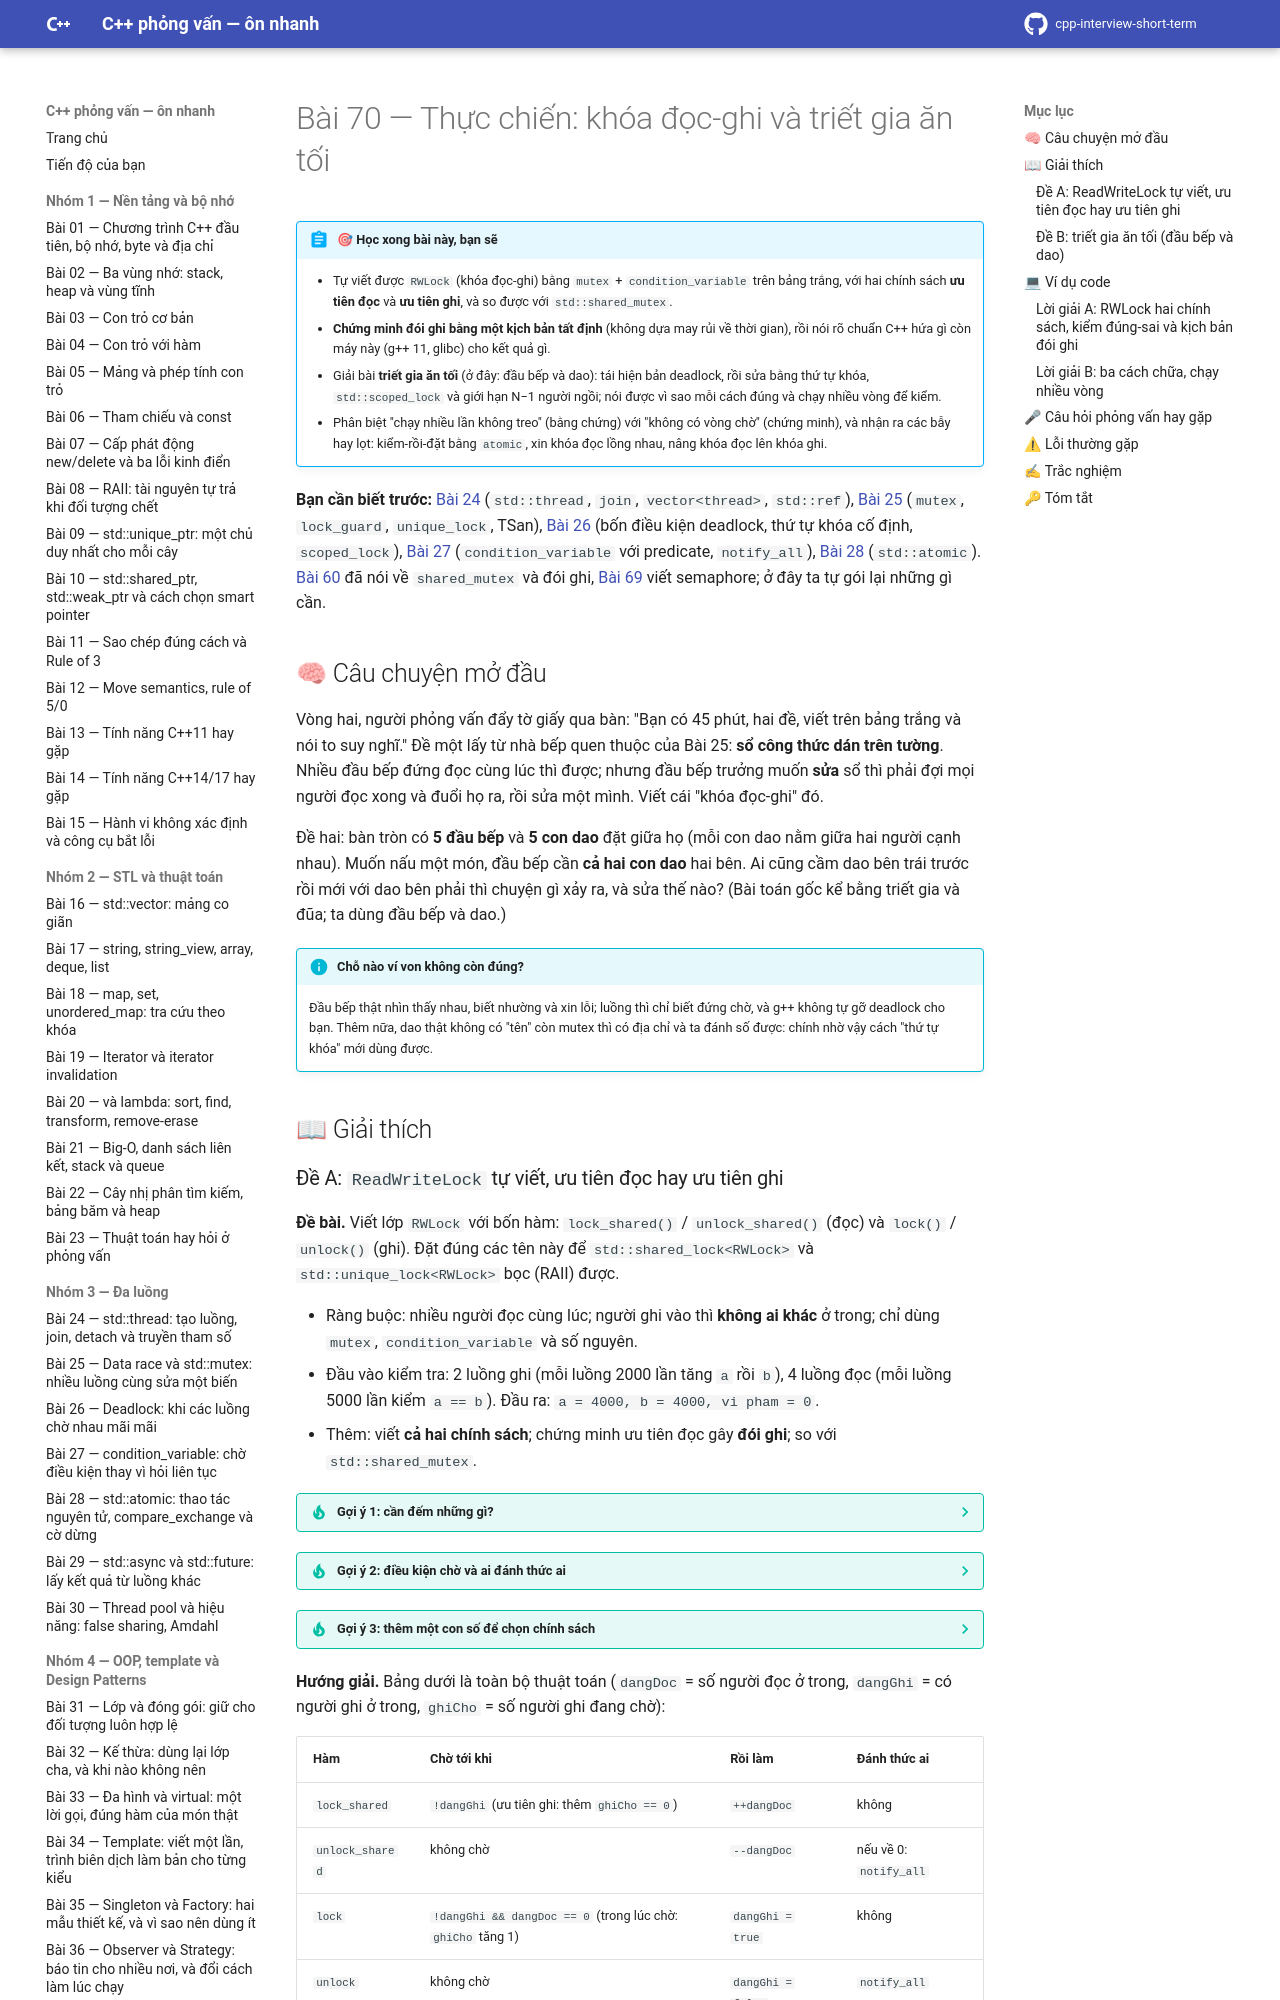

repository: hungnguyen010518/cpp-interview-short-term · page: nhom-9-thuc-chien-da-luong/70-rwlock-dining/index.html · generator: mkdocs

# Bài 70 — Thực chiến: khóa đọc-ghi và triết gia ăn tối

!!! abstract "🎯 Học xong bài này, bạn sẽ"
    - Tự viết được `RWLock` (khóa đọc-ghi) bằng `mutex` + `condition_variable` trên bảng trắng, với hai chính sách **ưu tiên đọc** và **ưu tiên ghi**, và so được với `std::shared_mutex`.
    - **Chứng minh đói ghi bằng một kịch bản tất định** (không dựa may rủi về thời gian), rồi nói rõ chuẩn C++ hứa gì còn máy này (g++ 11, glibc) cho kết quả gì.
    - Giải bài **triết gia ăn tối** (ở đây: đầu bếp và dao): tái hiện bản deadlock, rồi sửa bằng thứ tự khóa, `std::scoped_lock` và giới hạn N−1 người ngồi; nói được vì sao mỗi cách đúng và chạy nhiều vòng để kiểm.
    - Phân biệt "chạy nhiều lần không treo" (bằng chứng) với "không có vòng chờ" (chứng minh), và nhận ra các bẫy hay lọt: kiểm-rồi-đặt bằng `atomic`, xin khóa đọc lồng nhau, nâng khóa đọc lên khóa ghi.

**Bạn cần biết trước:** [Bài 24](../nhom-3-da-luong/24-thread-co-ban.md) (`std::thread`, `join`, `vector<thread>`, `std::ref`), [Bài 25](../nhom-3-da-luong/25-data-race-mutex.md) (`mutex`, `lock_guard`, `unique_lock`, TSan), [Bài 26](../nhom-3-da-luong/26-deadlock.md) (bốn điều kiện deadlock, thứ tự khóa cố định, `scoped_lock`), [Bài 27](../nhom-3-da-luong/27-condition-variable.md) (`condition_variable` với predicate, `notify_all`), [Bài 28](../nhom-3-da-luong/28-atomic.md) (`std::atomic`). [Bài 60](../nhom-8-da-luong-chieu-sau/60-semaphore-latch-barrier.md) đã nói về `shared_mutex` và đói ghi, [Bài 69](69-semaphore-barrier-tu-cai.md) viết semaphore; ở đây ta tự gói lại những gì cần.

## 🧠 Câu chuyện mở đầu

Vòng hai, người phỏng vấn đẩy tờ giấy qua bàn: "Bạn có 45 phút, hai đề, viết trên bảng trắng và nói to suy nghĩ." Đề một lấy từ nhà bếp quen thuộc của Bài 25: **sổ công thức dán trên tường**. Nhiều đầu bếp đứng đọc cùng lúc thì được; nhưng đầu bếp trưởng muốn **sửa** sổ thì phải đợi mọi người đọc xong và đuổi họ ra, rồi sửa một mình. Viết cái "khóa đọc-ghi" đó.

Đề hai: bàn tròn có **5 đầu bếp** và **5 con dao** đặt giữa họ (mỗi con dao nằm giữa hai người cạnh nhau). Muốn nấu một món, đầu bếp cần **cả hai con dao** hai bên. Ai cũng cầm dao bên trái trước rồi mới với dao bên phải thì chuyện gì xảy ra, và sửa thế nào? (Bài toán gốc kể bằng triết gia và đũa; ta dùng đầu bếp và dao.)

!!! info "Chỗ nào ví von không còn đúng?"
    Đầu bếp thật nhìn thấy nhau, biết nhường và xin lỗi; luồng thì chỉ biết đứng chờ, và g++ không tự gỡ deadlock cho bạn. Thêm nữa, dao thật không có "tên" còn mutex thì có địa chỉ và ta đánh số được: chính nhờ vậy cách "thứ tự khóa" mới dùng được.

## 📖 Giải thích
